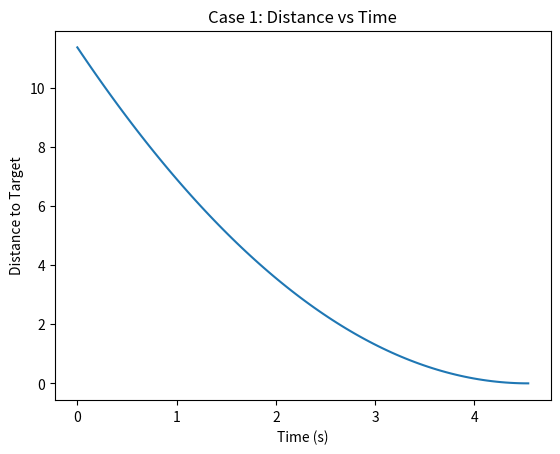
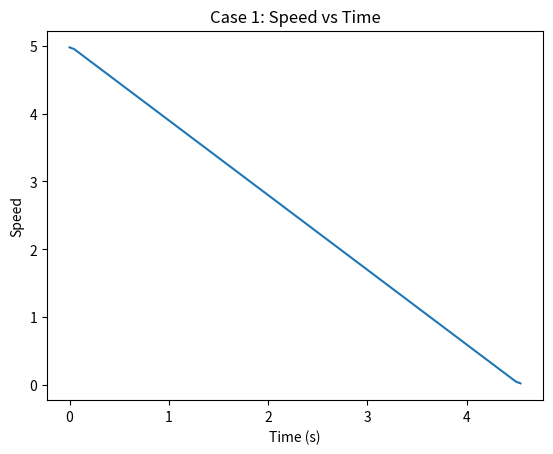
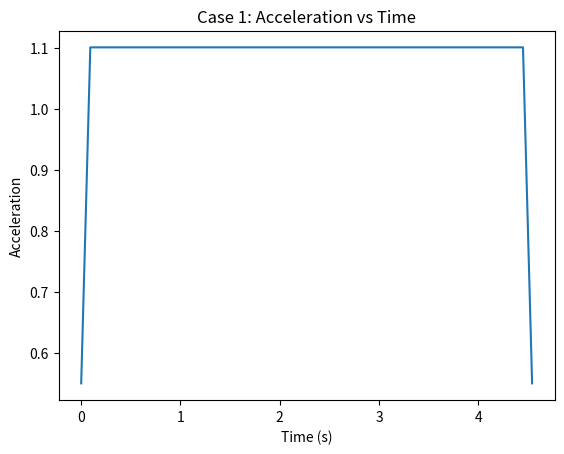
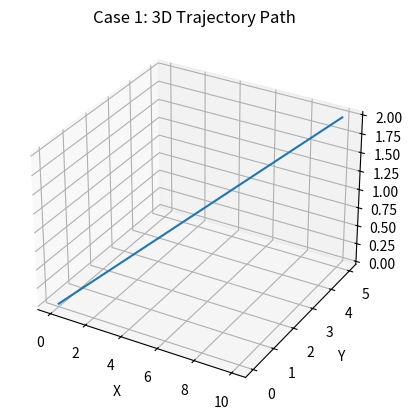

Python code for these plots, in order:
import numpy as np
import matplotlib.pyplot as plt

"""
Module: tau_trajectory.py
Bio-inspired UAV perching trajectories based on Tau Theory
Formulas and cases refer to:
[redacted]

Six cases (two scenarios, three strategies each):

Scenario A: Perching from flight state (non-zero initial velocity)
  Case 1: Straight-line trajectory (eqs. 6,13,14) citeturn17file19
  Case 2: Pitch-angle coupling (eqs. 13,15,16) citeturn6file6
  Case 3: Pitch & yaw coupling (eqs. 13,15,17,18) citeturn5file5

Scenario B: Perching from hovering state (zero initial velocity)
  Case 4: Straight-line (intrinsic tau gravity, eqs. 11,12,14,19) citeturn11file11
  Case 5: Pitch-angle (eqs. 12,20,16) citeturn4file4
  Case 6: Pitch & yaw (eqs. 12,20,21,18) citeturn4file4
"""

def tau_action_gap_t_d(d0, v0, k):
    """
    Compute time-to-go t_d for closing a distance gap under constant tau rate:
    tau0 = -d0/v0,  t_d = -tau0/k = d0/(v0*k)
    """
    tau0 = -d0/ v0
    t_d = -tau0/ k
    return t_d


def case1_trajectory(p0, p_td, d0, v0, k, num_steps=100):
    """
    Case 1 (straight-line):
    d(t) = d0 * (1 - t/t_d)**(1/k)  (eq.13) 
    p(t) = p0 + (1 - d(t)/d0) * (p_td - p0)  (eq.14)
    """
    t_d = tau_action_gap_t_d(d0, v0, k)
    t = np.linspace(0, t_d, num_steps)
    d = d0 * np.power(1 - t/t_d, 1.0/k)
    # interpolate position along straight line
    direction = (p_td - p0)
    p = p0 + (1 - (d / d0))[:, None] * direction
    return t, p


def case2_trajectory(p0, p_td, d0, v0, k_d_alpha, alpha0, num_steps=100):
    """
    Case 2 (pitch-angle coupling):
    Use same d(t) as Case 1 with k = k_d_alpha.
    alpha(t) = alpha0 * (1 - t/t_d)**(1/k_d_alpha)  (eq.15)
    Return positions p(t) and pitch angles alpha(t).
    """
    t_d = tau_action_gap_t_d(d0, v0, k_d_alpha)
    t = np.linspace(0, t_d, num_steps)
    d = d0 * np.power(1 - t/t_d, 1.0/ k_d_alpha)
    direction = (p_td - p0)
    p = p0 + (1 - (d / d0))[:, None] * direction
    alpha = alpha0 * np.power(1 - t/t_d, 1.0/ k_d_alpha)
    # alpha = alpha0 * np.power(t/t_d, 1.0/ k_d_alpha)
    return t, p, alpha


def case3_trajectory(p0, p_td, d0, v0, k_d_alpha, alpha0, k_d_beta, beta0, num_steps=100):
    """
    Case 3 (pitch & yaw coupling):
    Same d(t) with k = k_d_alpha = k_d_beta assumed.
    alpha(t) and beta(t) both follow eq.17 with respective k.
    Returns p(t), alpha(t), beta(t).
    """
    # reuse k_d_alpha for distance closing
    t_d = tau_action_gap_t_d(d0, v0, k_d_alpha)
    t = np.linspace(0, t_d, num_steps)
    d = d0 * np.power(1 - t/t_d, 1.0/ k_d_alpha)
    direction = (p_td - p0)
    p = p0 + (1 - (d / d0))[:, None] * direction
    alpha = alpha0 * np.power(1 - t/t_d, 1.0/ k_d_alpha)
    beta = beta0 * np.power(1 - t/t_d, 1.0/ k_d_beta)
    return t, p, alpha, beta

# Intrinsic tau gravity guidance helpers

def case4_trajectory(p0, p_td, d0, k_x_g, num_steps=100):
    """
    Case 4 (hover to target straight-line, intrinsic tau gravity):
    d(t) = d0 * (1 - (t/t_d)**2)**(1/(2*k_x_g))  (from eqs.11,12,19)
    p(t) via eq.14
    """
    # duration t_d must be provided or solved; assume t_d input via k_x_g and free-fall
    # here we assume t_d = initial guess
    # For zero initial speed, t_d chosen as: t_d = np.sqrt(d0*2/k_x_g)
    t_d = np.sqrt(d0 * 2.0 / k_x_g)
    t = np.linspace(0, t_d, num_steps)
    d = d0 * np.power(1 - (t/t_d)**2, 1.0/(2.0 * k_x_g))
    direction = (p_td - p0)
    p = p0 + (1 - (d / d0))[:, None] * direction
    return t, p


def case5_trajectory(p0, p_td, d0, k_alpha_g, alpha0, num_steps=100):
    """
    Case 5 (hover + pitch coupling):
    d(t) as Case 4; pitch alpha(t) = alpha0 * (1 - (t/t_d)**2)**(1/(2*k_alpha_g))  (eq.20)
    """
    t, p = case4_trajectory(p0, p_td, d0, k_alpha_g, num_steps)
    # extract t_d from t array
    t_d = t[-1]
    alpha = alpha0 * np.power(1 - (t/t_d)**2, 1.0/(2.0 * k_alpha_g))
    return t, p, alpha


def case6_trajectory(p0, p_td, d0, k_alpha_g, alpha0, k_beta_g, beta0, num_steps=100):
    """
    Case 6 (hover + pitch & yaw coupling):
    d(t) as Case 4; alpha(t) as Case 5; beta(t) similarly from eq.21
    """
    t, p = case4_trajectory(p0, p_td, d0, k_alpha_g, num_steps)
    t_d = t[-1]
    alpha = alpha0 * np.power(1 - (t/t_d)**2, 1.0/(2.0 * k_alpha_g))
    beta = beta0 * np.power(1 - (t/t_d)**2, 1.0/(2.0 * k_beta_g))
    return t, p, alpha, beta

# # Example usage (uncomment to simulate):
# if __name__ == "__main__":
#     p0 = np.array([5.0, 0.0, 0.0])
#     p_td = np.array([3.0, 4.0, 0.0])
#     d0 = np.linalg.norm(p_td - p0)
#     t, traj = case1_trajectory(p0, p_td, d0, v0=10.0, k=0.4)
#     print(traj)

# --- Example usage for Case 1 + plotting ---
if __name__ == "__main__":
    # Initial and target positions
    p0   = np.array([ 0.0,  0.0, 0.0])
    p_td = np.array([10.0,  5.0, 2.0])
    d0   = np.linalg.norm(p_td - p0)

    # Tau parameters
    v0 = 5.0     # initial closing speed
    k  = 0.5     # tau braking constant

    # Generate trajectory
    t, p = case1_trajectory(p0, p_td, d0, v0, k)

    # Compute distance, speed, acceleration
    distance     = np.linalg.norm(p_td - p, axis=1)
    vel_vec      = np.gradient(p, t, axis=0)
    speed        = np.linalg.norm(vel_vec, axis=1)
    acc_vec      = np.gradient(vel_vec, t, axis=0)
    acceleration = np.linalg.norm(acc_vec, axis=1)

    # Plot Distance vs Time
    plt.figure()
    plt.plot(t, distance)
    plt.xlabel('Time (s)')
    plt.ylabel('Distance to Target')
    plt.title('Case 1: Distance vs Time')

    # Plot Speed vs Time
    plt.figure()
    plt.plot(t, speed)
    plt.xlabel('Time (s)')
    plt.ylabel('Speed')
    plt.title('Case 1: Speed vs Time')

    # Plot Acceleration vs Time
    plt.figure()
    plt.plot(t, acceleration)
    plt.xlabel('Time (s)')
    plt.ylabel('Acceleration')
    plt.title('Case 1: Acceleration vs Time')

    # Plot 3D Trajectory Path
    fig = plt.figure()
    ax = fig.add_subplot(111, projection='3d')
    ax.plot(p[:,0], p[:,1], p[:,2])
    ax.set_xlabel('X')
    ax.set_ylabel('Y')
    ax.set_zlabel('Z')
    ax.set_title('Case 1: 3D Trajectory Path')

    plt.show()


# # --- Example usage for Case 2 ---
# if __name__ == "__main__":
#     # Initial and target positions
#     p0 = np.array([ 0.0,  0.0, 0.0])
#     p_td = np.array([10.0,  5.0, 2.0])
#     d0 = np.linalg.norm(p_td - p0)
    
#     # Tau parameters
#     v0          =  5.0               # initial closing speed
#     k_d_alpha   =  0.7             # tau coupling constant
#     alpha0      = np.deg2rad(45)     # initial pitch (radians)
    
#     # Generate trajectory + pitch profile
#     t, p, alpha = case2_trajectory(p0, p_td, d0, v0, k_d_alpha, alpha0)

#     # Compute distance, speed, acceleration
#     distance     = np.linalg.norm(p_td - p, axis=1)
#     vel_vec      = np.gradient(p, t, axis=0)
#     speed        = np.linalg.norm(vel_vec, axis=1)
#     acc_vec      = np.gradient(vel_vec, t, axis=0)
#     acceleration = np.linalg.norm(acc_vec, axis=1)

#     # --- Plotting ---
#     plt.figure()
#     plt.plot(t, distance)
#     plt.xlabel('Time (s)')
#     plt.ylabel('Distance to Target')
#     plt.title('Distance vs Time')

#     plt.figure()
#     plt.plot(t, speed)
#     plt.xlabel('Time (s)')
#     plt.ylabel('Speed')
#     plt.title('Speed vs Time')

#     plt.figure()
#     plt.plot(t, acceleration)
#     plt.xlabel('Time (s)')
#     plt.ylabel('Acceleration')
#     plt.title('Acceleration vs Time')

#     fig = plt.figure()
#     ax = fig.add_subplot(111, projection='3d')
#     ax.plot(p[:,0], p[:,1], p[:,2])
#     ax.set_xlabel('X')
#     ax.set_ylabel('Y')
#     ax.set_zlabel('Z')
#     ax.set_title('3D Trajectory Path')

#     plt.show()






